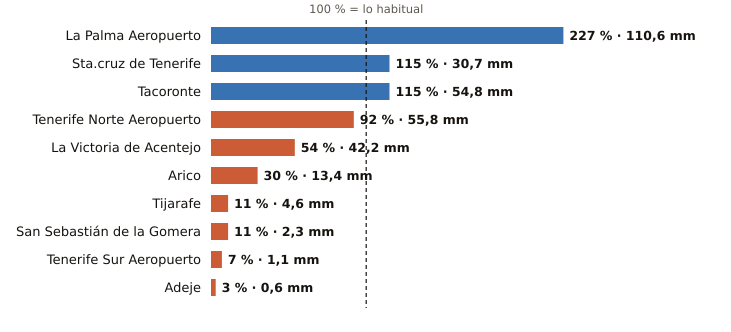

Values plotted in this chart, from the file beside it:
estacion, provincia, indicativo, mm_otono, referencia_mm, pct, periodo_referencia, hasta, hora
La Palma Aeropuerto, Santa Cruz de Tenerife, C139E, 110.6, 48.7, 227, 1991-2020, 2026-10-29, 6
Sta.cruz de Tenerife, Santa Cruz de Tenerife, C449C, 30.7, 26.7, 115, 1991-2020, 2026-10-29, 6
Tacoronte, Santa Cruz de Tenerife, C458A, 54.8, 47.5, 115, 1991-2025, 2026-10-29, 5
Tenerife Norte Aeropuerto, Santa Cruz de Tenerife, C447A, 55.8, 60.4, 92, 1991-2020, 2026-10-29, 6
La Victoria de Acentejo, Santa Cruz de Tenerife, C457I, 42.2, 77.7, 54, 2009-2025, 2026-10-29, 6
Arico, Santa Cruz de Tenerife, C428T, 13.4, 44.3, 30, 2009-2025, 2026-10-29, 5
Tijarafe, Santa Cruz de Tenerife, C117Z, 4.6, 43.3, 11, 2009-2025, 2026-10-29, 6
San Sebastián de la Gomera, Santa Cruz de Tenerife, C329Z, 2.3, 20.9, 11, 1991-2020, 2026-10-29, 6
Tenerife Sur Aeropuerto, Santa Cruz de Tenerife, C429I, 1.1, 15.2, 7, 1991-2020, 2026-10-29, 6
Adeje, Santa Cruz de Tenerife, C419X, 0.6, 19.2, 3, 1991-2020, 2026-10-29, 5
